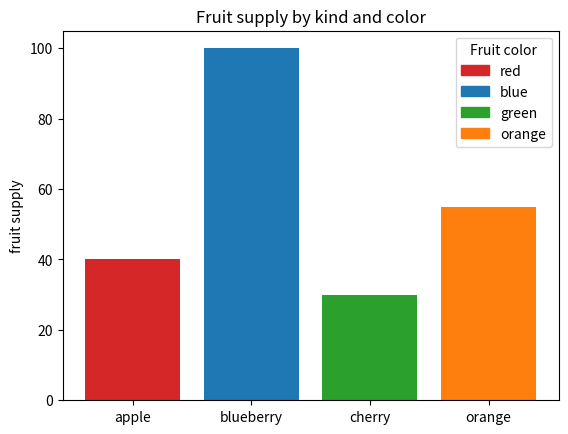

Reproduce this figure in Python.
import matplotlib.pyplot as plt
import matplotlib.patches as mpatches

fig, ax = plt.subplots()

fruits = ['apple', 'blueberry', 'cherry', 'orange']
counts = [40, 100, 30, 55]
bar_labels = ['red', 'blue', 'green', 'orange']
bar_colors = ['tab:red', 'tab:blue', 'tab:green', 'tab:orange']

bars = ax.bar(fruits, counts, color=bar_colors)

# Criação manual dos patches para a legenda
red_patch = mpatches.Patch(color='tab:red', label='red')
blue_patch = mpatches.Patch(color='tab:blue', label='blue')
green_patch = mpatches.Patch(color='tab:green', label='green')
orange_patch = mpatches.Patch(color='tab:orange', label='orange')

ax.set_ylabel('fruit supply')
ax.set_title('Fruit supply by kind and color')
ax.legend(handles=[red_patch, blue_patch, green_patch, orange_patch], title='Fruit color')

plt.show()